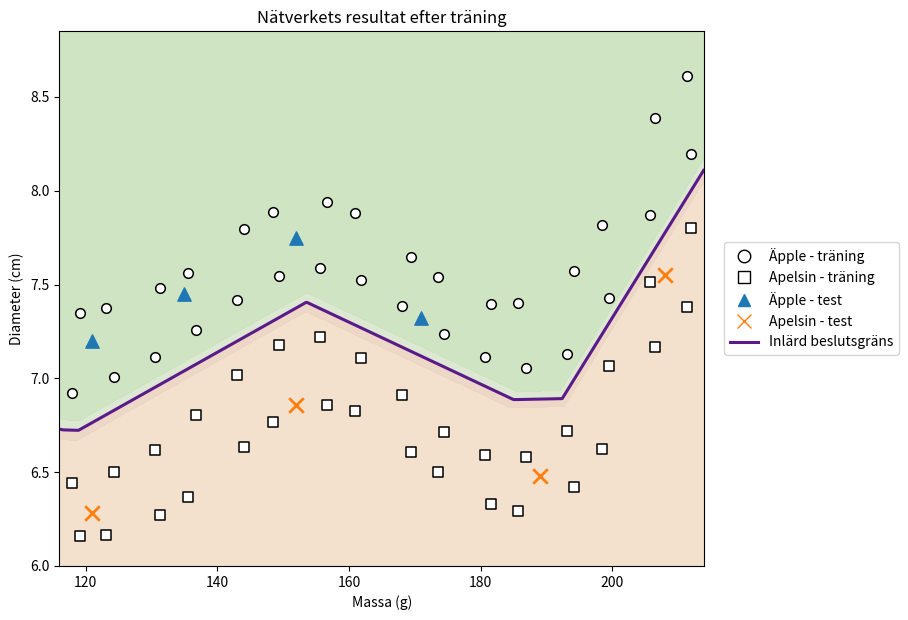

Reproduce this figure in Python.
"""Didaktiskt exempel: fruktklassificering med nätverket 2-12-1.
Beroenden: numpy och matplotlib. Kör: python neural_network.py.
"""
import numpy as np
import matplotlib.pyplot as plt
from matplotlib.lines import Line2D


def relu(s):
    """Aktivering av det dolda lagret: ReLU(s) = max(0,s)."""
    return np.maximum(0, s)


def relu_derivative(s):
    # ReLU är inte deriverbar vid s=0; beräkningsderivatan sätts till 0.
    # Konventionen definierar enbart bakåtpropageringen i denna punkt.
    return (s > 0).astype(float)


def sigmoid(s):
    """Utgångsaktivering med värden mellan 0 och 1."""
    return 1 / (1 + np.exp(-s))


def reference_curve(m):
    # Konstruerad kurva (cm): offset, Gaussisk puckel, logistisk ökning.
    # Konstanterna valdes för att konstruera en icke-linjär referenskurva;
    # de är varken mätningar eller anpassade parametrar.
    return (6.68 + 0.74*np.exp(-((m-155)/20)**2)
            + 1.50/(1 + np.exp(-(m-202)/5)))


def construct_data():
    # 16 massor i vart och ett av fyra band: a1, a2, l1, l2.
    masses_1 = np.linspace(118, 212, 16)
    # Små deterministiska förskjutningar undviker identiska massor.
    masses_2 = masses_1 + np.array([
        1.2, -1.1, 0.8, -1.3, 1.0, -0.8, 1.1, -1.0,
        1.3, -0.9, 0.9, -1.2, 1.0, -1.0, 0.8, -0.7
    ])
    k = np.arange(16)

    # Äpplen: två band ovanför kurvan med små variationer i cm.
    a1 = np.column_stack([
        masses_1,
        reference_curve(masses_1) + 0.22 + 0.05*np.sin(0.8*k)
    ])
    a2 = np.column_stack([
        masses_2,
        reference_curve(masses_2) + 0.58 + 0.06*np.cos(0.45*k)
    ])

    # Apelsiner: två band under referenskurvan.
    l1 = np.column_stack([
        masses_1,
        reference_curve(masses_1) - (0.22 + 0.04*np.cos(0.7*k))
    ])
    l2 = np.column_stack([
        masses_2,
        reference_curve(masses_2) - (0.55 + 0.05*np.sin(0.5*k))
    ])

    X_train = np.vstack([a1, a2, l1, l2])
    y_train = np.array([1.0]*32 + [0.0]*32)

    # Åtta illustrativa exempel, inte ett omfattande statistiskt test.
    X_test = np.array([
        [121.0, 7.20], [135.0, 7.45],
        [152.0, 7.75], [171.0, 7.32],
        [121.0, 6.28], [152.0, 6.86],
        [189.0, 6.48], [208.0, 7.55]
    ])
    y_test = np.array([1, 1, 1, 1, 0, 0, 0, 0], dtype=float)
    return X_train, y_train, X_test, y_test


def predict(X, mean, std, W1, b1, W2, b2):
    # x_j^* = (x_j - mu_j)/sigma_j, med statistik från träningsmängden.
    Xn = (X - mean) / std
    # Framåtpropagering i matrisnotation (en rad per frukt).
    h = relu(Xn @ W1.T + b1)
    return sigmoid(h @ W2 + b2)


def train(Xn, y_train, eta=0.05, n_epochs=6000, seed=42):
    rng = np.random.default_rng(seed)
    # Små slumpmässiga vikter bryter symmetrin mellan neuroner;
    # bias är initialt noll. Skalan 0.1 är ett pedagogiskt val.
    W1 = 0.1 * rng.standard_normal((12, 2))
    b1 = np.zeros(12)
    W2 = 0.1 * rng.standard_normal(12)
    b2 = 0.0
    history = []

    for epoch in range(n_epochs):
        # SGD: en uppdatering per frukt, omblandning varje epok.
        for i in rng.permutation(len(Xn)):
            x, target = Xn[i], y_train[i]

            # Framåtpropagering: ekvationer för dolt lager och utgång.
            z1 = W1 @ x + b1
            h = relu(z1)
            z2 = W2 @ h + b2
            y_hat = sigmoid(z2)

            # Bakåtpropagering: delta2 = dE/dz2 (kvadratisk förlust).
            delta2 = (y_hat - target) * y_hat * (1 - y_hat)
            dW2, db2 = delta2 * h, delta2
            # delta1_j = delta2 * W2_j * ReLU'(z1_j).
            delta1 = (delta2 * W2) * relu_derivative(z1)
            dW1 = np.outer(delta1, x)
            db1 = delta1

            # Stokastisk gradientnedstigning: theta <- theta - eta*dE/dtheta.
            # Alla gradienter använder de FÖREGÅENDE parametervärdena.
            W1 -= eta * dW1
            b1 -= eta * db1
            W2 -= eta * dW2
            b2 -= eta * db2

        # J: genomsnittlig träningsförlust i slutet av varje epok.
        h_all = relu(Xn @ W1.T + b1)
        y_pred = sigmoid(h_all @ W2 + b2)
        history.append(np.mean(0.5 * (y_train - y_pred)**2))

    return W1, b1, W2, b2, np.array(history)


def plot_results(X_train, y_train, X_test, y_test,
                  mean, std, W1, b1, W2, b2, save_path=None):
    # Nivåkurvan y_hat=0.5 är den INLÄRDA beslutsgränsen.
    masses = np.linspace(116, 214, 500)
    diameters = np.linspace(6.0, 8.85, 500)
    M, D = np.meshgrid(masses, diameters)
    grid = np.column_stack([M.ravel(), D.ravel()])
    P = predict(grid, mean, std, W1, b1, W2, b2).reshape(M.shape)

    fig, ax = plt.subplots(figsize=(9.2, 6.3))
    ax.contourf(M, D, P, levels=[0, 0.25, 0.50, 0.75, 1],
                colors=['#f3e0cb', '#ecd5c4', '#dbe7cf', '#cde3bf'],
                alpha=0.95)
    ax.contour(M, D, P, levels=[0.5], colors=['#5a1a8a'],
               linewidths=2.2)

    mask = y_train == 1.0
    ax.scatter(X_train[mask, 0], X_train[mask, 1], marker='o',
               s=48, facecolors='white', edgecolors='black', linewidths=1.1)
    mask = y_train == 0.0
    ax.scatter(X_train[mask, 0], X_train[mask, 1], marker='s',
               s=48, facecolors='white', edgecolors='black', linewidths=1.1)
    mask = y_test == 1.0
    ax.scatter(X_test[mask, 0], X_test[mask, 1], marker='^',
               s=92, color='#1f77b4')
    mask = y_test == 0.0
    ax.scatter(X_test[mask, 0], X_test[mask, 1], marker='x',
               s=110, color='#ff7f0e', linewidths=2.0)

    ax.set_xlabel('Massa (g)')
    ax.set_ylabel('Diameter (cm)')
    ax.set_title('Nätverkets resultat efter träning')
    handles = [
        Line2D([0], [0], marker='o', markersize=9, markerfacecolor='white',
               markeredgecolor='black', linestyle='None',
               label='Äpple - träning'),
        Line2D([0], [0], marker='s', markersize=9, markerfacecolor='white',
               markeredgecolor='black', linestyle='None',
               label='Apelsin - träning'),
        Line2D([0], [0], marker='^', markersize=9, color='#1f77b4',
               linestyle='None', label='Äpple - test'),
        Line2D([0], [0], marker='x', markersize=10, color='#ff7f0e',
               linestyle='None', label='Apelsin - test'),
        Line2D([0], [0], color='#5a1a8a', linewidth=2.2,
               label='Inlärd beslutsgräns')
    ]
    ax.legend(handles=handles, loc='center left',
              bbox_to_anchor=(1.02, 0.5), frameon=True)
    fig.tight_layout()
    if save_path:
        fig.savefig(save_path, dpi=200, bbox_inches='tight')
    return fig, ax


if __name__ == '__main__':
    X_train, y_train, X_test, y_test = construct_data()
    mean, std = X_train.mean(axis=0), X_train.std(axis=0)
    Xn = (X_train - mean) / std
    W1, b1, W2, b2, history = train(Xn, y_train)
    p_train = predict(X_train, mean, std, W1, b1, W2, b2)
    p_test = predict(X_test, mean, std, W1, b1, W2, b2)
    print('Slutlig genomsnittlig förlust:', history[-1])
    print('Korrekta träningsprediktioner:', np.sum((p_train >= 0.5) == y_train), '/64')
    print('Korrekta illustrativa testprediktioner:',
          np.sum((p_test >= 0.5) == y_test), '/8')
    plot_results(X_train, y_train, X_test, y_test,
                 mean, std, W1, b1, W2, b2)
    plt.show()
